pico-8 play session: no input (idle)

[t = 1 s] idle ~1s (no d-pad/buttons)
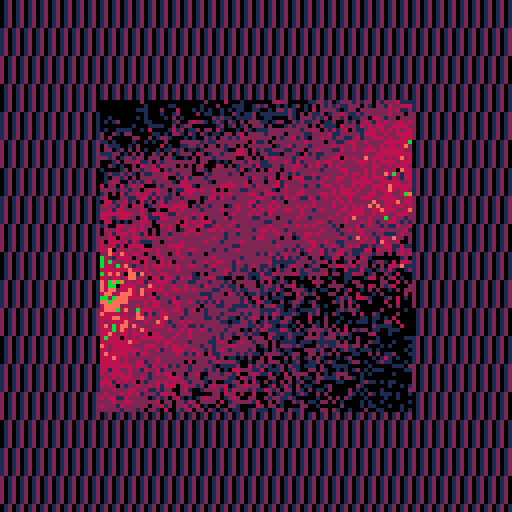
[t = 2 s] idle ~2s (no d-pad/buttons)
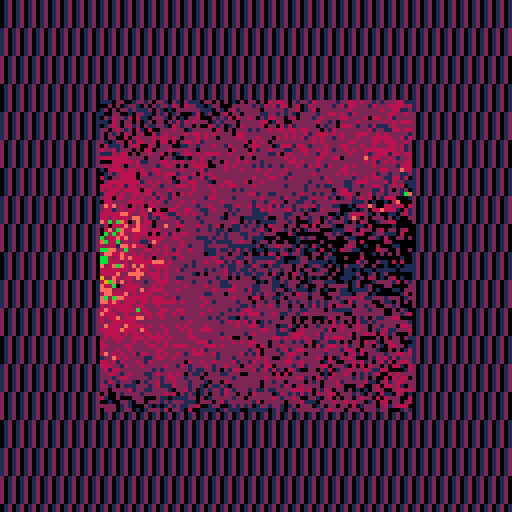
[t = 4 s] idle ~4s (no d-pad/buttons)
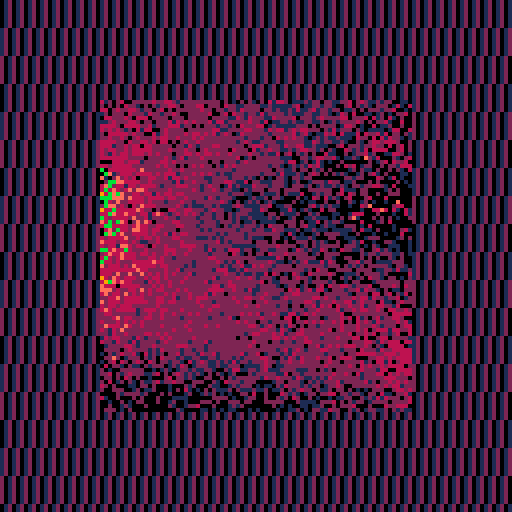
[t = 8 s] idle ~8s (no d-pad/buttons)
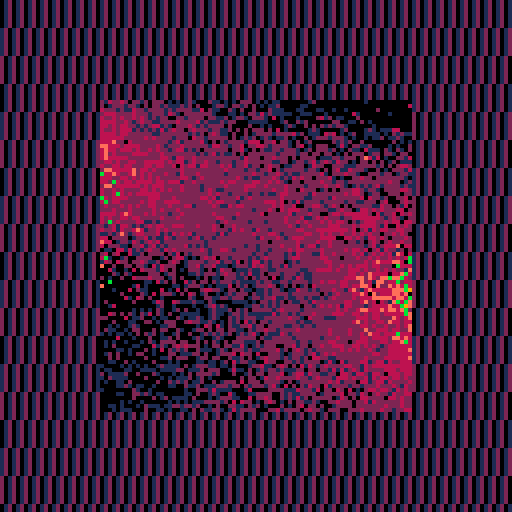

pico-8 cartridge
version 29
__lua__


--[[
  put this check_time function at the start of the cart
  make sure to call check_time() somehwere in the cart.
  in most tweetcarts, the bast place to do this is direclty before "flip()"
--]]
function check_time() 
  --id is stored in the parameters field
  my_id = stat(6)

  --the breadcrumb field is the name of the start cart + "," + the number of seconds we should play
  my_info = stat(100)
  --if we don't have it, stop checking
  if my_info == nil then
    return
  end

  breadcumb_parts = split(my_info, ",", true)
  start_cart_name = breadcumb_parts[1]
  max_time = breadcumb_parts[2]

  --check if we hit the max time
  if time() > max_time or btnp(1) then
    load(start_cart_name,"",my_id)
  end
end
--end of check_time


pal({1,2,136,142,11,9},1)
cls()flip()
for x=0,128do
for y=0,128do
pset(x,y, (x+y/7)%3)
end
end
::_::
p=25
o=128-p*2
x=p+rnd(o)
y=p+rnd(o)
v=0
for r=p,128-p,5 do
c=64+sin(t()/4+r/99)*70
xd=abs(x-c)
if(xd<p and abs(y-r) < p-xd/2)v+=1
end
pset(x,y,v)
check_time()
goto _
--#tweetcart #pico8 #pixelart
